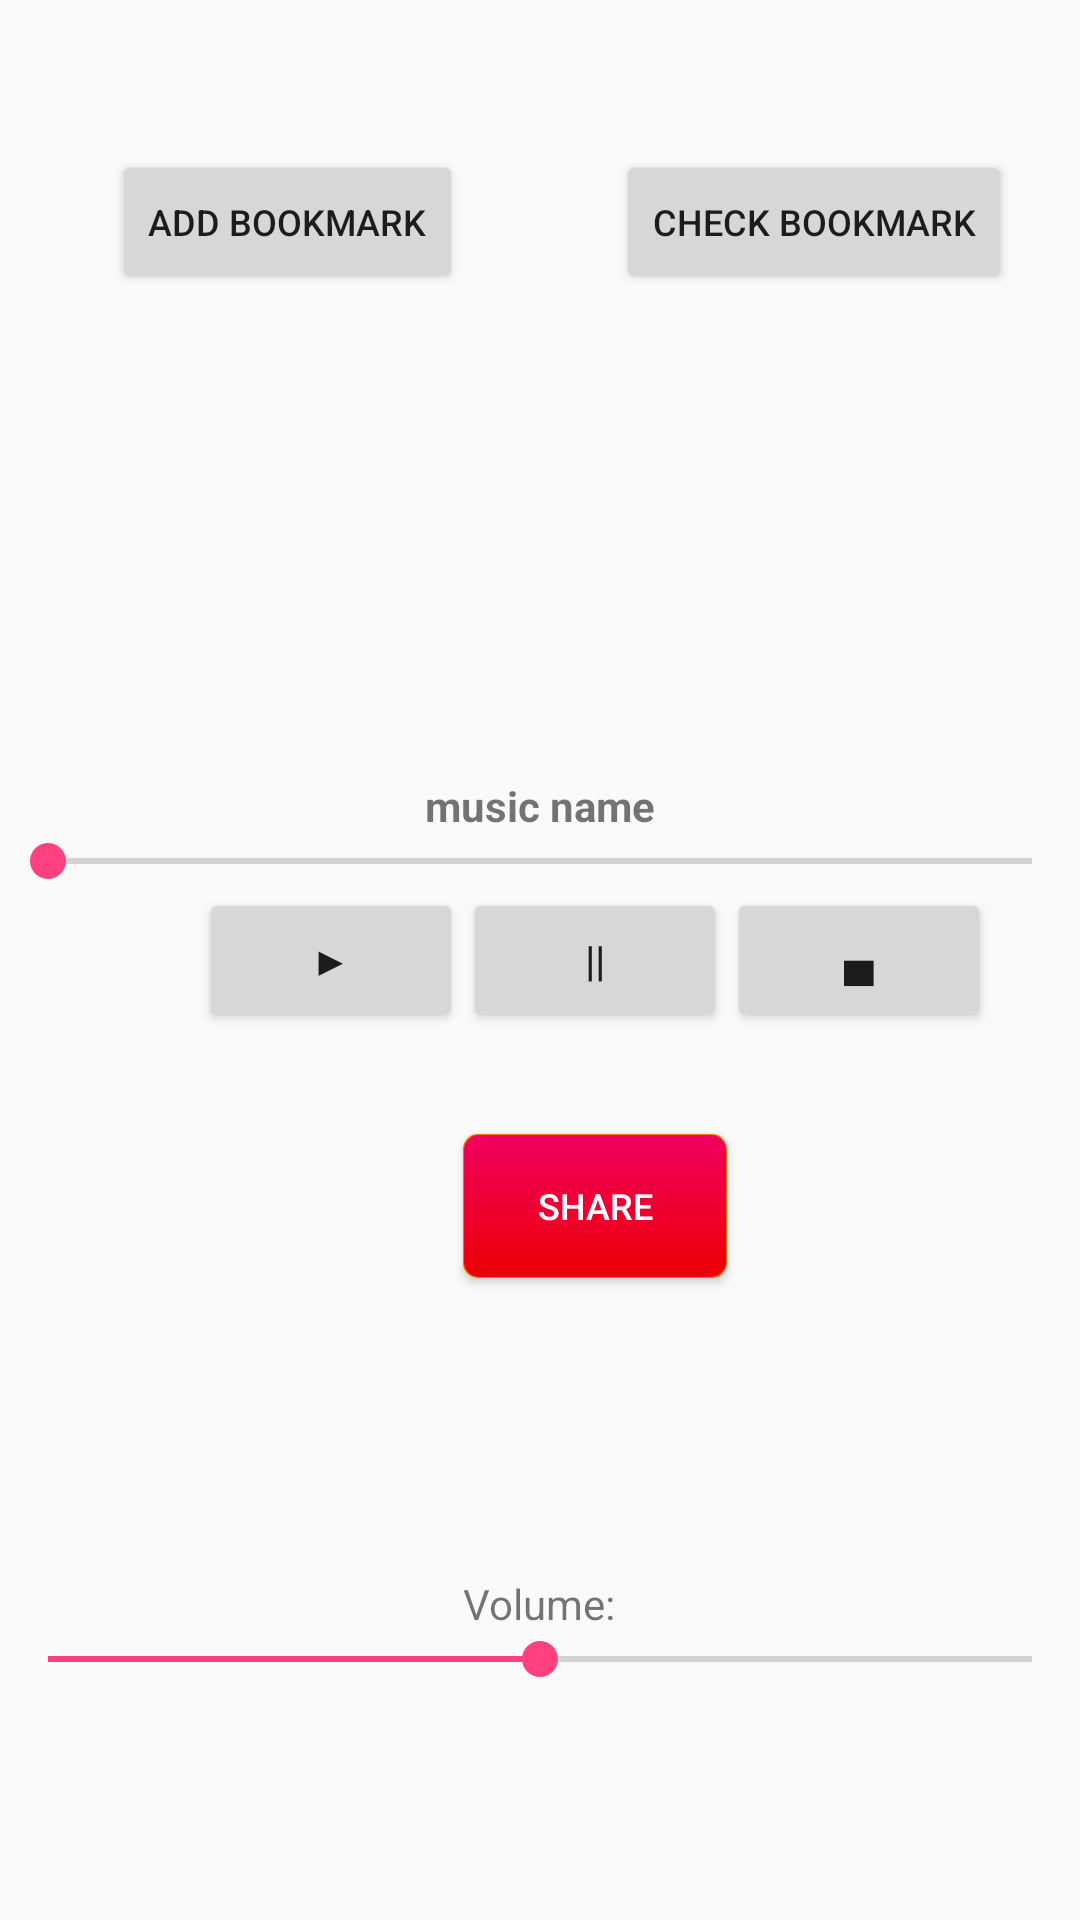

Reconstruct the res/layout file that produces this screen, plus the resources it refers to.
<!-- AndroidManifest.xml: application theme AppTheme -->
<!-- res/layout/activity_main.xml -->
<RelativeLayout xmlns:android="http://schemas.android.com/apk/res/android"
    xmlns:tools="http://schemas.android.com/tools"
    android:id="@+id/LinearLayout2"
    android:layout_width="match_parent"
    android:layout_height="match_parent"
    android:orientation="vertical"
    android:gravity="center_horizontal"
    tools:context=".MainActivity" >


    <SeekBar
        android:layout_width="match_parent"
        android:layout_height="wrap_content"
        android:id="@+id/soundprocessseekBar"
        android:layout_gravity="center_horizontal"
        android:layout_above="@+id/Pause"
        android:layout_alignParentLeft="true"
        android:layout_alignParentStart="true" />

    <Button
        android:layout_width="wrap_content"
        android:layout_height="wrap_content"
        android:text="Add BookMark"
        android:id="@+id/bookmark"
        android:layout_gravity="center_horizontal"

        android:layout_alignParentTop="true"
        android:layout_toLeftOf="@+id/textView2"
        android:layout_toStartOf="@+id/textView2"
        android:layout_marginTop="50dp"
        android:textSize="12dp"/>

    <Button
        android:layout_width="wrap_content"
        android:layout_height="wrap_content"
        android:text="Check BookMark"
        android:id="@+id/checkbookmark"
        android:layout_gravity="center_horizontal"

        android:layout_alignTop="@+id/bookmark"
        android:layout_toRightOf="@+id/textView2"
        android:layout_toEndOf="@+id/textView2"
        android:textSize="12dp"/>

    <TextView
        android:layout_width="wrap_content"
        android:layout_height="wrap_content"
        android:text="Volume:"
        android:id="@+id/textView2"
        android:layout_above="@+id/SoundSeekBar"
        android:layout_centerHorizontal="true" />

    <SeekBar
        android:id="@+id/SoundSeekBar"
        android:layout_width="800dp"
        android:layout_height="wrap_content"
        android:max="100"
        android:progress="50"
        android:layout_alignParentBottom="true"
        android:layout_alignParentLeft="true"
        android:layout_alignParentStart="true"
        android:layout_marginBottom="78dp" />

    <Button
        android:id="@+id/Play"
        android:layout_width="wrap_content"
        android:layout_height="wrap_content"
        android:text="▶"


        android:layout_below="@+id/soundprocessseekBar"
        android:layout_toLeftOf="@+id/Pause"
        android:layout_toStartOf="@+id/Pause" />

    <Button
        android:id="@+id/Pause"
        android:layout_width="wrap_content"
        android:layout_height="wrap_content"
        android:text="||"

        android:layout_alignTop="@+id/Stop"
        android:layout_alignLeft="@+id/textView2"
        android:layout_alignStart="@+id/textView2" />

    <Button
        android:id="@+id/Stop"
        android:layout_width="wrap_content"
        android:layout_height="wrap_content"
        android:text="▄"
        android:layout_centerVertical="true"
        android:layout_toRightOf="@+id/Pause"
        android:layout_toEndOf="@+id/Pause" />

    <TextView
        android:layout_width="wrap_content"
        android:layout_height="wrap_content"
        android:text="music name"
        android:id="@+id/musicname"
        android:layout_above="@+id/soundprocessseekBar"
        android:layout_centerHorizontal="true"
        android:textStyle="bold"/>

    <Button
        android:layout_width="wrap_content"
        android:layout_height="wrap_content"
        android:text="Share"
        android:id="@+id/buttonshare"
        android:layout_marginTop="34dp"
        android:layout_below="@+id/Pause"
        android:background="@drawable/mainmenubutton"
        android:layout_toRightOf="@+id/Play"
        android:layout_toLeftOf="@+id/Stop"
        android:layout_toStartOf="@+id/Stop"
        android:textSize="12dp"
        android:textColor="#ffffff" />

</RelativeLayout>
<!-- resources referenced by this layout -->
<resources>
  <!-- drawable mainmenubutton (drawable) -->
  <?xml version="1.0" encoding="utf-8"?>
  <layer-list xmlns:android="http://schemas.android.com/apk/res/android">
      <item>
          <shape android:shape="rectangle">
              <solid android:color="#FFEC7600" />
              <corners
                  android:topLeftRadius="5dip"
                  android:topRightRadius="5dip"
                  android:bottomLeftRadius="5dip"
                  android:bottomRightRadius="5dip" />
          </shape>
      </item>
      <item android:top="1px" android:bottom="1px" android:left="1px" android:right="1px">
          <shape>
              <gradient
                  android:startColor="#ec0004" android:endColor="#f00060"
                  android:type="linear" android:angle="90"
                  android:centerX="0.5" android:centerY="0.5" />
              <corners
                  android:topLeftRadius="5dip"
                  android:topRightRadius="5dip"
                  android:bottomLeftRadius="5dip"
                  android:bottomRightRadius="5dip" />
          </shape>
      </item>
  </layer-list>
  <style name="AppTheme" parent="Theme.AppCompat.Light.DarkActionBar">
          
          <item name="colorPrimary">@color/colorPrimary</item>
          <item name="colorPrimaryDark">@color/colorPrimaryDark</item>
          <item name="colorAccent">@color/colorAccent</item>
      </style>
  <color name="colorPrimary">#3F51B5</color>
  <color name="colorPrimaryDark">#303F9F</color>
  <color name="colorAccent">#FF4081</color>
</resources>
